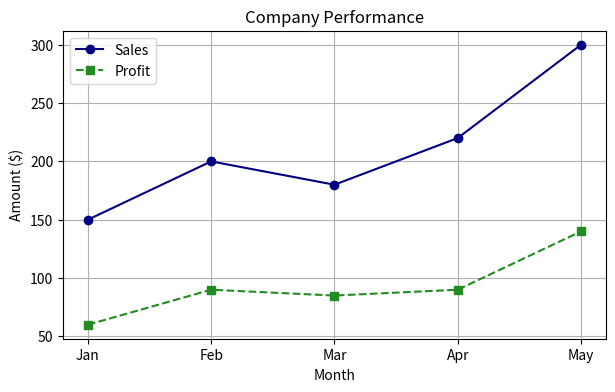

This chart was generated by the following Python code:
import matplotlib.pyplot as plt #plot
import pandas as pd #process data

# 1. Pandas: Create a DataFrame
data = {
    "Month": ["Jan", "Feb", "Mar", "Apr", "May"],
    "Sales": [150, 200, 180, 220, 300],
    "Expenses": [90, 110, 95, 130, 160],
}
df = pd.DataFrame(data)

# 2. Pandas: Inspect & Manipulate
print(df.head(3))  # View first 3 rows
df["Profit"] = df["Sales"] - df["Expenses"]  # Add calculated column

# 3. Matplotlib: Visualization
plt.figure(figsize=(7, 4))
plt.plot(df["Month"], df["Sales"], marker="o", label="Sales", color="navy")
plt.plot(
    df["Month"],
    df["Profit"],
    marker="s",
    label="Profit",
    color="forestgreen",
    linestyle="--",
)

# 4. Styling
plt.title("Company Performance")
plt.xlabel("Month")
plt.ylabel("Amount ($)")
plt.legend()
plt.grid(True)

plt.show()
